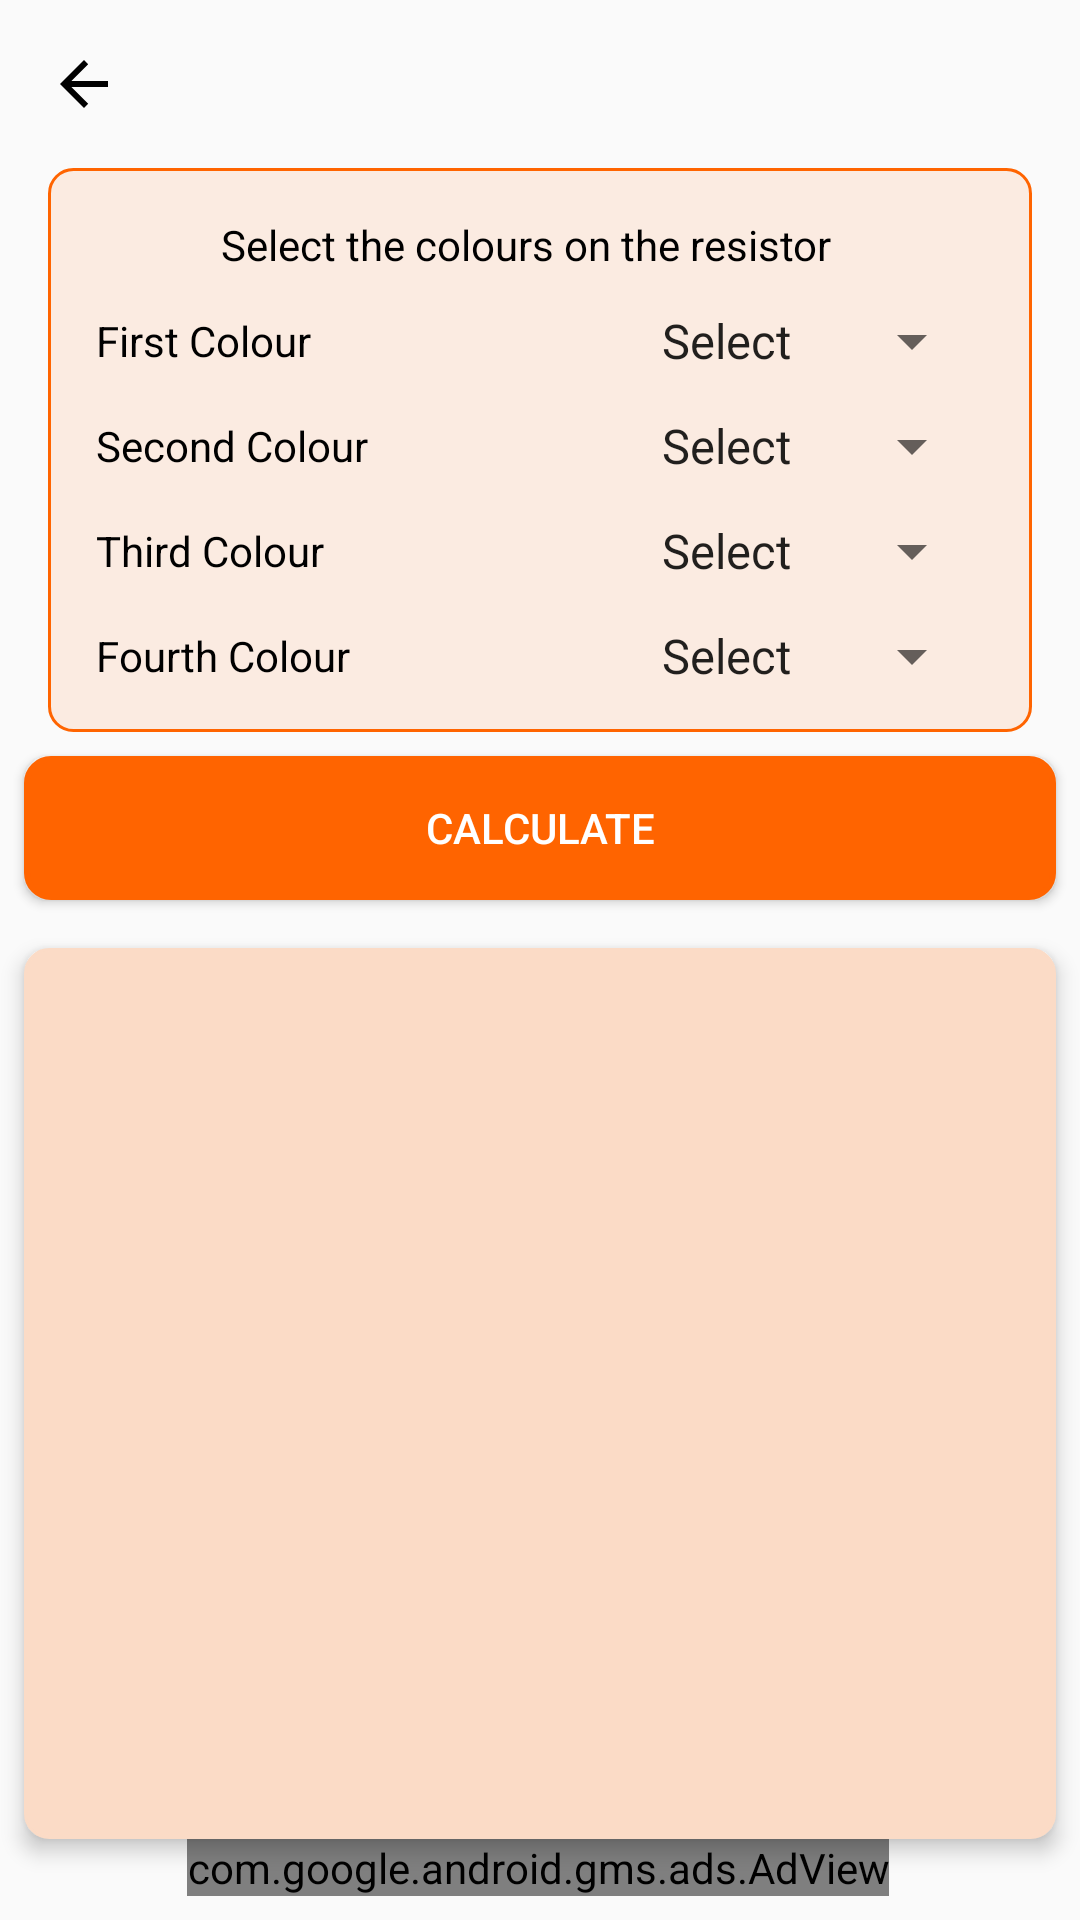

Layout XML and referenced resources for this Android screen:
<!-- AndroidManifest.xml: application theme Theme.CircuitCalulator -->
<!-- res/layout/fragment_resistor_color_code.xml -->
<?xml version="1.0" encoding="utf-8"?>
<androidx.constraintlayout.widget.ConstraintLayout xmlns:android="http://schemas.android.com/apk/res/android"
    xmlns:app="http://schemas.android.com/apk/res-auto"
    xmlns:tools="http://schemas.android.com/tools"
    android:layout_width="match_parent"
    android:layout_height="match_parent"
    android:background="@drawable/color_code_bg"
    tools:context=".calculations.ResistorColorCodeFragment">

    <com.google.android.material.appbar.MaterialToolbar
        android:id="@+id/color_code_toolbar"
        android:layout_width="match_parent"
        android:layout_height="wrap_content"
        android:background="@color/transparent"
        android:minHeight="?attr/actionBarSize"
        android:theme="@style/ThemeOverlay.AppCompat.ActionBar"
        app:layout_constraintEnd_toEndOf="parent"
        app:layout_constraintStart_toStartOf="parent"
        app:layout_constraintTop_toTopOf="parent"
        app:navigationIcon="?attr/homeAsUpIndicator"
        app:navigationIconTint="@color/black"
        app:titleTextColor="@color/black" />

    <androidx.constraintlayout.widget.ConstraintLayout
        android:id="@+id/constraintLayout"
        android:layout_width="match_parent"
        android:layout_height="wrap_content"
        android:layout_marginStart="16dp"
        android:layout_marginEnd="16dp"
        android:background="@drawable/edit_text_bg"
        app:layout_constraintEnd_toEndOf="parent"
        app:layout_constraintHorizontal_bias="1.0"
        app:layout_constraintStart_toStartOf="parent"
        app:layout_constraintTop_toBottomOf="@+id/color_code_toolbar">

        <TextView
            android:id="@+id/textView2"
            android:layout_width="213dp"
            android:layout_height="16dp"
            android:layout_marginTop="16dp"
            android:text="@string/select_colours"
            android:textColor="@color/black"
            app:layout_constraintEnd_toEndOf="parent"
            app:layout_constraintStart_toStartOf="parent"
            app:layout_constraintTop_toTopOf="parent" />

        <TextView
            android:id="@+id/textView4"
            android:layout_width="wrap_content"
            android:layout_height="wrap_content"
            android:layout_marginStart="16dp"
            android:layout_marginTop="16dp"
            android:text="@string/second_color"
            android:textColor="@color/black"
            app:layout_constraintStart_toStartOf="parent"
            app:layout_constraintTop_toBottomOf="@+id/textView3" />

        <Spinner
            android:id="@+id/first_color_spinner"
            android:layout_width="wrap_content"
            android:layout_height="wrap_content"
            android:layout_marginEnd="16dp"
            android:dropDownWidth="wrap_content"
            android:entries="@array/resistor_colour_array"
            android:minHeight="48dp"
            android:spinnerMode="dialog"
            app:layout_constraintBottom_toBottomOf="@+id/textView3"
            app:layout_constraintEnd_toEndOf="parent"
            app:layout_constraintTop_toTopOf="@+id/textView3" />

        <Spinner
            android:id="@+id/second_color_spinner"
            android:layout_width="wrap_content"
            android:layout_height="wrap_content"
            android:layout_marginEnd="16dp"
            android:entries="@array/resistor_colour_array"
            android:minHeight="48dp"
            android:spinnerMode="dialog"
            app:layout_constraintBottom_toBottomOf="@+id/textView4"
            app:layout_constraintEnd_toEndOf="parent"
            app:layout_constraintTop_toTopOf="@+id/textView4" />

        <Spinner
            android:id="@+id/fourth_colour_spinner"
            android:layout_width="wrap_content"
            android:layout_height="wrap_content"
            android:layout_marginEnd="16dp"
            android:entries="@array/resistor_colour_array"
            android:minHeight="48dp"
            android:spinnerMode="dialog"
            app:layout_constraintBottom_toBottomOf="@+id/textView6"
            app:layout_constraintEnd_toEndOf="parent"
            app:layout_constraintTop_toTopOf="@+id/textView6" />

        <TextView
            android:id="@+id/textView3"
            android:layout_width="wrap_content"
            android:layout_height="wrap_content"
            android:layout_marginStart="16dp"
            android:layout_marginTop="16dp"
            android:text="@string/first_color"
            android:textColor="@color/black"
            app:layout_constraintStart_toStartOf="parent"
            app:layout_constraintTop_toBottomOf="@+id/textView2" />

        <Spinner
            android:id="@+id/third_colour_spinner"
            android:layout_width="wrap_content"
            android:layout_height="wrap_content"
            android:layout_marginEnd="16dp"
            android:entries="@array/resistor_colour_array"
            android:minHeight="48dp"
            android:spinnerMode="dialog"
            app:layout_constraintBottom_toBottomOf="@+id/textView5"
            app:layout_constraintEnd_toEndOf="parent"
            app:layout_constraintTop_toTopOf="@+id/textView5" />

        <TextView
            android:id="@+id/textView5"
            android:layout_width="wrap_content"
            android:layout_height="wrap_content"
            android:layout_marginStart="16dp"
            android:layout_marginTop="16dp"
            android:text="@string/third_colour"
            android:textColor="@color/black"
            app:layout_constraintStart_toStartOf="parent"
            app:layout_constraintTop_toBottomOf="@+id/textView4" />

        <TextView
            android:id="@+id/textView6"
            android:layout_width="wrap_content"
            android:layout_height="wrap_content"
            android:layout_marginStart="16dp"
            android:layout_marginTop="16dp"
            android:layout_marginBottom="16dp"
            android:text="@string/fourth_colour"
            android:textColor="@color/black"
            app:layout_constraintBottom_toBottomOf="parent"
            app:layout_constraintStart_toStartOf="parent"
            app:layout_constraintTop_toBottomOf="@+id/textView5" />
    </androidx.constraintlayout.widget.ConstraintLayout>

    <TextView
        android:id="@+id/resistor_value"
        android:layout_width="0dp"
        android:layout_height="0dp"
        android:layout_marginStart="8dp"
        android:layout_marginTop="16dp"
        android:layout_marginEnd="8dp"
        android:background="@drawable/textview_btn_bgd"
        android:elevation="@dimen/elevation"
        android:paddingStart="@dimen/text_view_start"
        android:paddingTop="@dimen/text_view_top"
        android:paddingEnd="@dimen/text_view_end"
        android:paddingBottom="@dimen/text_view_bottom"
        android:textColor="@color/black"
        app:layout_constraintBottom_toTopOf="@+id/adViewColor"
        app:layout_constraintEnd_toEndOf="parent"
        app:layout_constraintHorizontal_bias="0.0"
        app:layout_constraintStart_toStartOf="parent"
        app:layout_constraintTop_toBottomOf="@+id/color_calc_button" />

    <Button
        android:id="@+id/color_calc_button"
        style="@style/Widget.AppCompat.Button"
        android:layout_width="0dp"
        android:layout_height="wrap_content"
        android:layout_marginStart="8dp"
        android:layout_marginTop="8dp"
        android:layout_marginEnd="8dp"
        android:background="@drawable/button_bg_solid"
        android:elevation="@dimen/elevation"
        android:paddingStart="64dp"
        android:paddingTop="4dp"
        android:paddingEnd="64dp"
        android:paddingBottom="4dp"
        android:text="@string/calculate"
        android:textColor="@color/white"
        app:layout_constraintEnd_toEndOf="parent"
        app:layout_constraintStart_toStartOf="parent"
        app:layout_constraintTop_toBottomOf="@+id/constraintLayout" />

    <com.google.android.gms.ads.AdView
        android:id="@+id/adViewColor"
        android:layout_width="wrap_content"
        android:layout_height="wrap_content"
        android:layout_marginStart="8dp"
        android:layout_marginEnd="8dp"
        android:layout_marginBottom="8dp"
        app:adSize="BANNER"
        app:adUnitId="ca-app-pub-3940256099942544/6300978111"
        app:layout_constraintBottom_toBottomOf="parent"
        app:layout_constraintEnd_toEndOf="parent"
        app:layout_constraintHorizontal_bias="0.493"
        app:layout_constraintStart_toStartOf="parent" />
</androidx.constraintlayout.widget.ConstraintLayout>
<!-- resources referenced by this layout -->
<resources>
  <string-array name="resistor_colour_array">
          <item>Select</item>
          <item>Black</item>
          <item>Brown</item>
          <item>Red</item>
          <item>Orange</item>
          <item>Yellow</item>
          <item>Green</item>
          <item>Blue</item>
          <item>Violet</item>
          <item>Gray</item>
          <item>White</item>
      </string-array>
  <color name="black">#FF000000</color>
  <color name="transparent">#00F0F3F8</color>
  <color name="white">#FFFFFFFF</color>
  <dimen name="elevation">4dp</dimen>
  <dimen name="text_view_bottom">16dp</dimen>
  <dimen name="text_view_end">16dp</dimen>
  <dimen name="text_view_start">16dp</dimen>
  <dimen name="text_view_top">16dp</dimen>
  <!-- drawable button_bg_solid (drawable) -->
  <?xml version="1.0" encoding="utf-8"?>
  <selector xmlns:android="http://schemas.android.com/apk/res/android">
      <item android:drawable="@drawable/button_pressed"
          android:state_pressed="true"/>
      <item android:drawable="@drawable/rounded_btn_solid"/>
  </selector>
  <!-- drawable edit_text_bg (drawable) -->
  <?xml version="1.0" encoding="utf-8"?>
  <shape xmlns:android="http://schemas.android.com/apk/res/android" android:shape="rectangle">
      <corners android:radius="8dp"/>
      <stroke android:width="1dp"/>
      <stroke android:color="@color/app_color_3"/>
      <solid android:color="@color/semi_transparent"/>
  </shape>
  <!-- drawable textview_btn_bgd (drawable) -->
  <?xml version="1.0" encoding="utf-8"?>
  <shape xmlns:android="http://schemas.android.com/apk/res/android" android:shape="rectangle">
      <corners android:radius="8dp"/>
      <stroke android:width="1dp"/>
      <stroke android:color="@color/app_color_3_light"/>
      <solid android:color="@color/app_color_3_light"/>
  </shape>
  <string name="calculate">CALCULATE</string>
  <string name="first_color">First Colour</string>
  <string name="fourth_colour">Fourth Colour</string>
  <string name="second_color">Second Colour</string>
  <string name="select_colours">Select the colours on the resistor</string>
  <string name="third_colour">Third Colour</string>
  <style name="Theme.CircuitCalulator" parent="Theme.AppCompat.Light.NoActionBar">
          
          <item name="colorPrimary">@color/app_bg_color</item>
          <item name="colorPrimaryVariant">@color/app_color_3_light</item>
          <item name="colorOnPrimary">@color/black</item>
          
          <item name="colorSecondary">@color/app_blue</item>
          <item name="colorSecondaryVariant">@color/app_bg_color</item>
          <item name="colorOnSecondary">@color/app_color_3_light</item>
          
          <item name="android:statusBarColor">@color/app_color_3</item>
          
          <item name="hintTextColor">@color/hint_text</item>
  
      </style>
  <!-- drawable button_pressed (drawable) -->
  <?xml version="1.0" encoding="utf-8"?>
  <shape xmlns:android="http://schemas.android.com/apk/res/android" android:shape="rectangle">
      <corners android:radius="8dp"/>
      <stroke android:width="4dp"/>
      <stroke android:color="@color/app_bg_color_var"/>
      <solid android:color="@color/app_bg_color_var"/>
  </shape>
  <!-- drawable rounded_btn_solid (drawable) -->
  <?xml version="1.0" encoding="utf-8"?>
  <shape xmlns:android="http://schemas.android.com/apk/res/android" android:shape="rectangle">
      <corners android:radius="8dp"/>
      <stroke android:width="2dp"/>
      <stroke android:color="@color/app_color_3"/>
      <solid android:color="@color/app_color_3"/>
  </shape>
  <color name="app_color_3">#FF6400</color>
  <color name="semi_transparent">#1AFF6400</color>
  <color name="app_color_3_light">#FBDBC6</color>
  <color name="app_bg_color">#F0F3F8</color>
  <color name="app_blue">#FC0528D5</color>
  <color name="hint_text">#263238</color>
  <color name="app_bg_color_var">#8FB2F8</color>
</resources>
